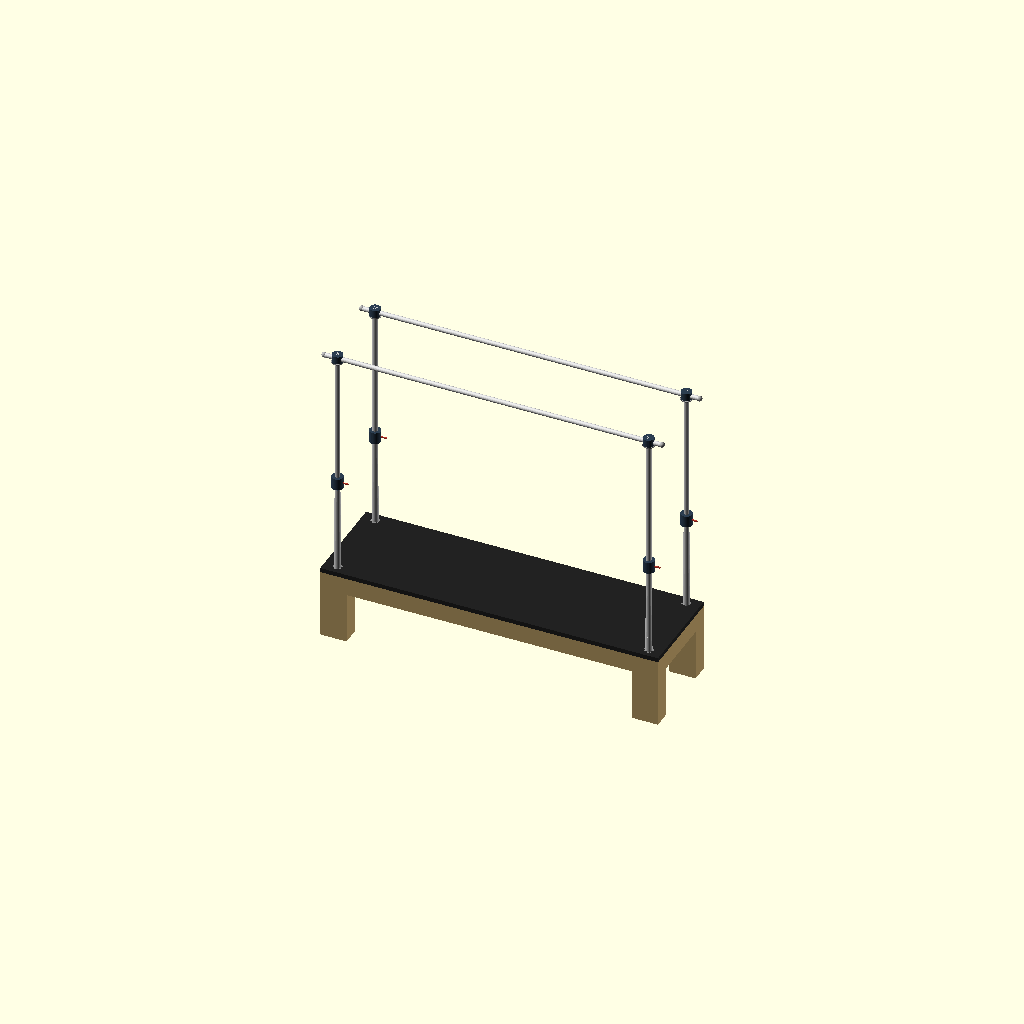
Cell 1 — every parameter at its default value.
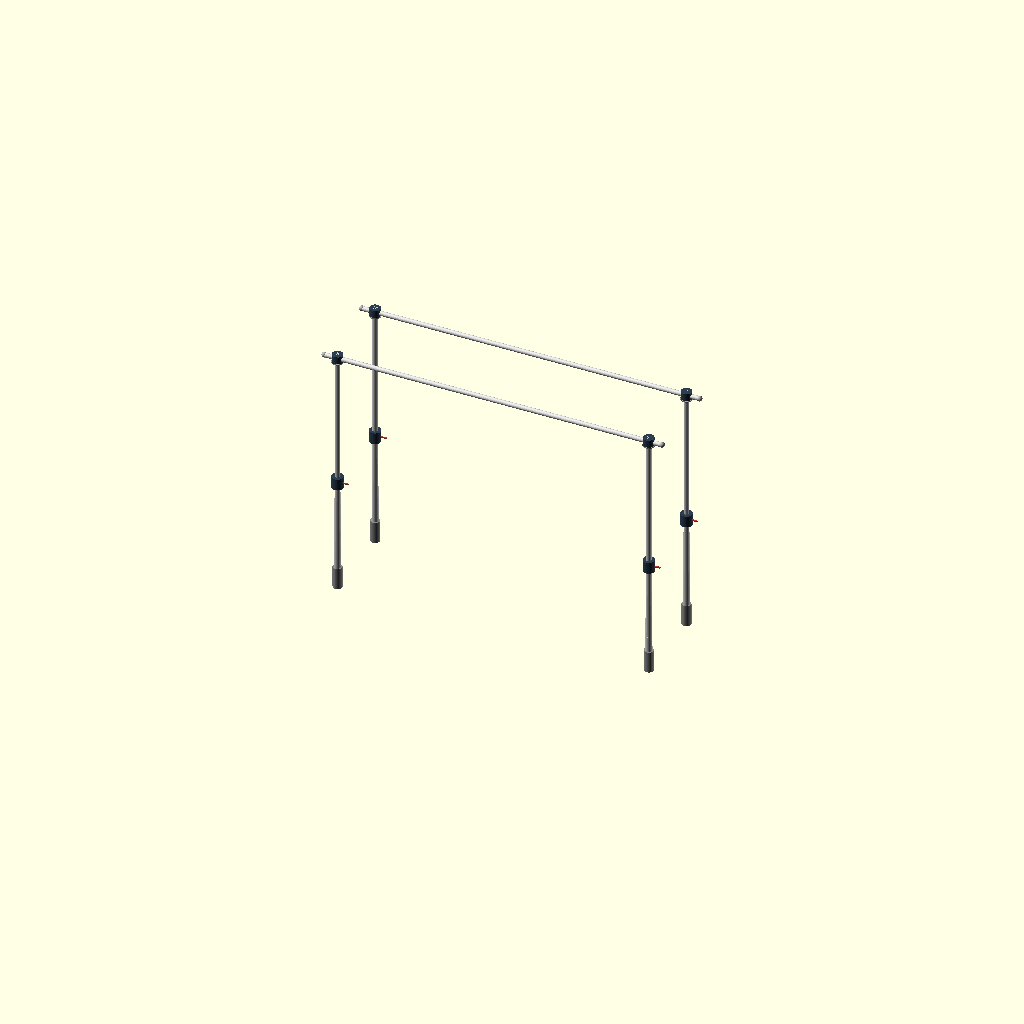
Cell 2: show_bed = false (everything else at default).
All cells are drawn from one camera (rotation 55°, 0°, 25°, orthographic, colour scheme Cornfield), so only the parameter changes between them.
Source of the model, pilates-reformer/PR-01-base/PR-01-base-v3.scad:
// PR-01-base-v3.scad
// Janis Product Design — Pilates Reformer with Full Tower
// Version: v3
// Date: 2026-06-30
// Focus: Frame structure + joints only. No slider, no spring, no strap.
// Rules: rules-pr.md, rules-dimensions.md, .claude/rules-codes.md
// Changes from v2:
//   Fix 1: crossbar_body() corrected to X-axis (rotate [0,90,0]) — longitudinal along bed length
//           Assembly uses xbar_y_front/xbar_y_rear (Y positions of front/rear pole rows)
//   Fix 2: pole_top_collar() bore corrected to X-axis (rotate [0,90,0], center=true)
//           Bore drills side-to-side (X) to accept longitudinal crossbar — correct orientation

// ── Global ────────────────────────────────────────────────────────────
e           = 0.01;   // epsilon — z-fight prevention
$fn         = 32;     // default resolution (use 64 for final render)

// ── Bed dimensions ────────────────────────────────────────────────────
bed_l       = 2300;   // total bed length (longitudinal) — PENDING Janis confirm
bed_w       = 670;    // total bed width — PENDING Janis confirm
bed_h       = 500;    // floor to top of bed surface — PENDING Janis confirm
leg_w       = 180;    // bed leg width — increased 50% for structural proportion
leg_t       = 120;    // bed leg depth — increased 50% for structural proportion
frame_rail_t = 60;    // bed rail thickness (wood) — PENDING
frame_rail_h = 120;   // bed rail height — PENDING

// ── Pole dimensions ───────────────────────────────────────────────────
pole_od     = 48;     // pole outer diameter — PENDING Janis lock
pole_wall   = 3;      // pole wall thickness (hollow tube)
pole_id     = pole_od - 2*pole_wall;
pole_h      = 1600;   // exposed pole height above bed surface — PENDING
socket_depth = 150;   // how deep socket inserts into bed leg — PENDING
total_pole_l = pole_h + socket_depth;

// ── Pole D-profile shape ──────────────────────────────────────────────
pole_base_d   = 46;          // effective diameter at base (fat end)
pole_top_d    = 36;          // diameter at taper end + upper section
r_base        = pole_base_d / 2;   // 23mm
r_top_taper   = pole_top_d  / 2;   // 18mm
taper_steps   = 12;          // hull() loft steps for logarithmic taper

// ── Grip bar (crossbar) ───────────────────────────────────────────────
grip_od     = 32;     // OWNER-LOCKED — do not change without Janis approval
grip_l      = bed_l;  // crossbar length = bed length (X-axis) = 2300mm
grip_offset = 0;      // lateral offset from pole centerline — TBD

// ── Clamp / collar ────────────────────────────────────────────────────
clamp_h     = 80;     // mid clamp body height
clamp_od    = pole_od + 30; // clamp outer diameter
collar_h    = 60;     // top collar height
collar_od   = pole_od + 25; // top collar outer diameter — 73mm
lever_l     = 40;     // lock lever length

// ── Top collar detail ─────────────────────────────────────────────────
cam_od      = 20;     // cam lock body outer diameter
cam_h       = 15;     // cam lock body height (protrudes from collar side)
ring_h      = 8;      // knurled grip ring height
ridge_count = 24;     // number of ridges around knurled ring

// ── Fold joint ────────────────────────────────────────────────────────
fold_z      = bed_h;  // fold hinge height = bed surface height
cone_base_d = 120;    // fold cone base diameter — PENDING
cone_top_d  = pole_od + 10; // cone top diameter (accepts pole)
cone_h      = 80;     // cone height
fold_angle  = 0;      // 0 = upright, 90 = folded flat on bed

// ── Debug toggles ─────────────────────────────────────────────────────
show_bed          = true;
show_poles        = true;
show_crossbars    = true;
show_mid_clamps   = true;
show_top_collars  = true;
show_base_sockets = true;
show_fold_joints  = false;  // foldable variant — off by default in Classic Std

// ── Derived ───────────────────────────────────────────────────────────
surface_t   = 30;                         // bed surface platform thickness
pole_top_z  = bed_h + pole_h;            // 2100mm — top of poles
socket_od   = pole_od + 14;              // socket body outer diameter
socket_bore = pole_od + 0.5;            // bore clearance — M-PR-1: never exact pole_od
bore_d      = grip_od + 1;              // 33mm — crossbar bore clearance (0.5mm/side)
ring_od     = collar_od + 4;            // 77mm — knurled ring outer diameter

// Pole corner X positions — [front-left, front-right, rear-left, rear-right]
// Spans 0 to bed_l along X — confirms bed length is X-axis
pole_cx = [leg_w/2, bed_l - leg_w/2, leg_w/2, bed_l - leg_w/2];
// Pole corner Y positions — spans 0 to bed_w along Y
pole_cy = [leg_t/2, leg_t/2, bed_w - leg_t/2, bed_w - leg_t/2];

// Crossbar Y positions — front row at pole_cy[0], rear row at pole_cy[2]
// Crossbars run X-axis (longitudinal = bed length direction)
xbar_y_front = pole_cy[0];   // 60mm — front pole row Y position
xbar_y_rear  = pole_cy[2];   // 610mm — rear pole row Y position

// Mid-clamp Z — 40% up exposed pole height (placeholder; adjustable in v4+)
clamp_mid_z  = bed_h + pole_h * 0.4;   // 1140mm

// Crossbar Z — centre of top collar (crossbar passes through mid-height of collar)
xbar_z = pole_top_z - collar_h/2;      // 2070mm

// ═════════════════════════════════════════════════════════════════════
// MODULES — BED
// ═════════════════════════════════════════════════════════════════════

module bed_frame() {
    // Wood box frame: 4 corner legs + longitudinal rails + end crossmembers
    color("#C8A96E", 1.0) {
        for (i = [0:3]) {
            translate([pole_cx[i] - leg_w/2, pole_cy[i] - leg_t/2, 0])
                cube([leg_w, leg_t, bed_h - surface_t]);
        }
        // longitudinal rails — front and rear
        translate([0, 0, bed_h - surface_t - frame_rail_h])
            cube([bed_l, frame_rail_t, frame_rail_h]);
        translate([0, bed_w - frame_rail_t, bed_h - surface_t - frame_rail_h])
            cube([bed_l, frame_rail_t, frame_rail_h]);
        // end crossmembers — foot end and head end
        translate([0, 0, bed_h - surface_t - frame_rail_h])
            cube([frame_rail_t, bed_w, frame_rail_h]);
        translate([bed_l - frame_rail_t, 0, bed_h - surface_t - frame_rail_h])
            cube([frame_rail_t, bed_w, frame_rail_h]);
    }
}

module bed_surface() {
    // Platform top — dark leather placeholder
    color("#222222", 1.0)
        translate([0, 0, bed_h - surface_t])
            cube([bed_l, bed_w, surface_t]);
}

// ═════════════════════════════════════════════════════════════════════
// MODULES — POLE COMPONENTS
// ═════════════════════════════════════════════════════════════════════

module pole_base_socket(cx, cy) {
    // Metal collar pressed into drilled hole in bed leg — stub cylinder
    // Contact receipt: socket Z: bed_h-socket_depth to bed_h — gap to any face >= 2mm (M-2)
    color("#888888", 1.0)
        translate([cx, cy, bed_h - socket_depth])
            cylinder(h = socket_depth, d = socket_od);
}

// D-shaped cross-section slice: circle clipped on -X side (15% depth cut = convex D-shape)
module d_slice(r, h) {
    intersection() {
        cylinder(h = h, r = r, $fn = 64);
        translate([-r * 0.85, -r, 0]) cube([r * 2, r * 2, h]);
    }
}

// Logarithmic taper D-profile loft from r_base (base) to r_top_taper (40% height)
module pole_lower_taper(taper_h, steps) {
    step_h = taper_h / steps;
    for (s = [0 : steps - 1]) {
        z0 = s * step_h;
        z1 = (s + 1) * step_h;
        r0 = r_top_taper + (r_base - r_top_taper) * (1 - ln(1 + z0/taper_h) / ln(2));
        r1 = r_top_taper + (r_base - r_top_taper) * (1 - ln(1 + z1/taper_h) / ln(2));
        hull() {
            translate([0, 0, z0]) d_slice(r0, e);
            translate([0, 0, z1]) d_slice(r1, e);
        }
    }
}

module pole_body(cx, cy) {
    // D-profile tapered lower 40% + circular upper 60%; color: brushed steel
    taper_h = pole_h * 0.4;   // 640mm
    color("#CCCCCC", 1.0) {
        translate([cx, cy, bed_h])
            pole_lower_taper(taper_h, taper_steps);
        translate([cx, cy, bed_h + taper_h])
            cylinder(h = pole_h * 0.6, d = pole_top_d, $fn = 64);
    }
}

module pole_mid_clamp(cx, cy) {
    // Adjustable collar clamp at clamp_mid_z — stub cylinder + lever accent
    color("#2C3E50", 1.0)
        translate([cx, cy, clamp_mid_z - clamp_h/2])
            cylinder(h = clamp_h, d = clamp_od);
    // Contact receipt: lever inner edge overlaps 4mm into body ✓
    color("#C0392B", 1.0)
        translate([cx + clamp_od/2 - 4, cy - 4, clamp_mid_z - 4])
            cube([lever_l + 4, 8, 8]);
}

// ─────────────────────────────────────────────────────────────────────
// POLE TOP COLLAR — detailed geometry
// Crossbar bore X-axis (side-to-side) = longitudinal along bed length.
// Cam lock on +Y side (perpendicular to crossbar bore). Knurled ring at base.
// ─────────────────────────────────────────────────────────────────────

module pole_top_collar(cx, cy) {
    collar_base_z = pole_top_z - collar_h;
    color("#2C3E50", 1.0)
        translate([cx, cy, collar_base_z])
            difference() {
                cylinder(h = collar_h, d = collar_od);
                // X-axis bore: center=true cuts side-to-side through collar
                // Contact receipt: bore d=33mm, centred at collar mid-height ✓
                translate([0, 0, collar_h/2])
                    rotate([0, 90, 0])
                        cylinder(h = collar_od + 2, d = bore_d, center = true);
            }
    // Cam lock body — +Y side, 2mm overlap into collar for manifold-safe union
    // Contact receipt: cam base at cy + collar_od/2 - 2 = cy + 34.5mm ✓
    color("#2C3E50", 1.0)
        translate([cx, cy + collar_od/2 - 2, collar_base_z + collar_h * 0.6])
            rotate([-90, 0, 0])
                cylinder(h = cam_h, d = cam_od);
    // Red accent button — 1mm overlap into cam for manifold-safe union ✓
    color("#C0392B", 1.0)
        translate([cx, cy + collar_od/2 - 2 + cam_h - 1, collar_base_z + collar_h * 0.6])
            rotate([-90, 0, 0])
                cylinder(h = 6, d = cam_od - 4);
    // Knurled ring — wider, shorter cylinder at collar base
    color("#AAAAAA", 1.0)
        translate([cx, cy, collar_base_z])
            cylinder(h = ring_h, d = ring_od);
    // Vertical ridges around ring — 24 evenly spaced thin fins
    for (a = [0 : 360/ridge_count : 359])
        color("#888888", 1.0)
            translate([cx, cy, collar_base_z]) rotate([0, 0, a])
                translate([ring_od/2 - 3, -1, 0])
                    cube([4, 2, ring_h]);
}

// ═════════════════════════════════════════════════════════════════════
// MODULES — CROSSBAR (X-axis: longitudinal along bed length)
// ═════════════════════════════════════════════════════════════════════

module crossbar_body(y_pos) {
    // X-axis grip bar — passes through front (or rear) pair of top collars at xbar_z
    // Contact receipt: starts x=0, runs to x=grip_l=2300mm, at y=y_pos, z=xbar_z ✓
    color("#DDDDDD", 1.0)
        translate([0, y_pos, xbar_z])
            rotate([0, 90, 0])
                cylinder(h = grip_l, d = grip_od);
}

module crossbar_end_cap(x_pos, y_pos) {
    // Decorative + safety end cap — sphere overlaps bar end for union volume
    color("#AAAAAA", 1.0)
        translate([x_pos, y_pos, xbar_z])
            sphere(d = grip_od + 4);
}

// ═════════════════════════════════════════════════════════════════════
// MODULES — FOLD JOINT (foldable variant — show_fold_joints = false)
// ═════════════════════════════════════════════════════════════════════

module fold_cone_base(cx, cy) {
    color("#555555", 1.0)
        translate([cx, cy, bed_h])
            cylinder(h = cone_h, d1 = cone_base_d, d2 = cone_top_d);
}

module fold_u_bracket(cx, cy) {
    // Contact receipt: bracket base at bed_h + cone_h - e, overlaps cone by e ✓
    bracket_h = 60;
    color("#888888", 1.0)
        translate([cx - 20, cy - 10, bed_h + cone_h - e])
            cube([40, 20, bracket_h]);
}

module fold_hinge(cx, cy) {
    // Contact receipt: hinge at Z=bed_h+cone_h+30 (inside bracket range) ✓
    color("#AAAAAA", 1.0)
        translate([cx, cy, bed_h + cone_h + 30])
            rotate([90, 0, 0])
                cylinder(h = 60, d = 20, center = true);
}

module pole_fold_joint(cx, cy) {
    fold_cone_base(cx, cy);
    fold_u_bracket(cx, cy);
    fold_hinge(cx, cy);
}

// ═════════════════════════════════════════════════════════════════════
// SUB-ASSEMBLIES
// ═════════════════════════════════════════════════════════════════════

module bed_assembly() {
    if (show_bed) {
        bed_frame();
        bed_surface();
    }
}

module pole_assembly(i) {
    // One pole corner — called 4x from pr01_assembly
    cx = pole_cx[i];
    cy = pole_cy[i];
    if (show_base_sockets) pole_base_socket(cx, cy);
    if (show_poles)        pole_body(cx, cy);
    if (show_mid_clamps)   pole_mid_clamp(cx, cy);
    if (show_top_collars)  pole_top_collar(cx, cy);
    if (show_fold_joints)  pole_fold_joint(cx, cy);
}

module crossbar_assembly() {
    if (show_crossbars) {
        // Two X-axis bars — front row (y=xbar_y_front) and rear row (y=xbar_y_rear)
        crossbar_body(xbar_y_front);
        crossbar_body(xbar_y_rear);
        // End caps — 2 bars × 2 ends = 4 caps (x=0 and x=grip_l at each Y row)
        crossbar_end_cap(0,      xbar_y_front);
        crossbar_end_cap(grip_l, xbar_y_front);
        crossbar_end_cap(0,      xbar_y_rear);
        crossbar_end_cap(grip_l, xbar_y_rear);
    }
}

// ═════════════════════════════════════════════════════════════════════
// FULL ASSEMBLY
// ═════════════════════════════════════════════════════════════════════

module pr01_assembly() {
    bed_assembly();
    for (i = [0:3]) pole_assembly(i);
    crossbar_assembly();
}

// ── RENDER ────────────────────────────────────────────────────────────
pr01_assembly();
Parameter table extracted from the source (name, type, default, range or options):
e: number, default 0.01
bed_l: number, default 2300
bed_w: number, default 670
bed_h: number, default 500
leg_w: number, default 180
leg_t: number, default 120
frame_rail_t: number, default 60
frame_rail_h: number, default 120
pole_od: number, default 48
pole_wall: number, default 3
pole_h: number, default 1600
socket_depth: number, default 150
pole_base_d: number, default 46
pole_top_d: number, default 36
taper_steps: number, default 12
grip_od: number, default 32
grip_offset: number, default 0
clamp_h: number, default 80
collar_h: number, default 60
lever_l: number, default 40
cam_od: number, default 20
cam_h: number, default 15
ring_h: number, default 8
ridge_count: number, default 24
cone_base_d: number, default 120
cone_h: number, default 80
fold_angle: number, default 0
show_bed: bool, default true
show_poles: bool, default true
show_crossbars: bool, default true
show_mid_clamps: bool, default true
show_top_collars: bool, default true
show_base_sockets: bool, default true
show_fold_joints: bool, default false
surface_t: number, default 30
